Run: headless pygame with SDL's dummy video driver; simulated clock (each Clock.tick advances the game by its frame time, no real sleeping); random seed 0; keys injected as events and as key.get_pressed() state; no mouse input.
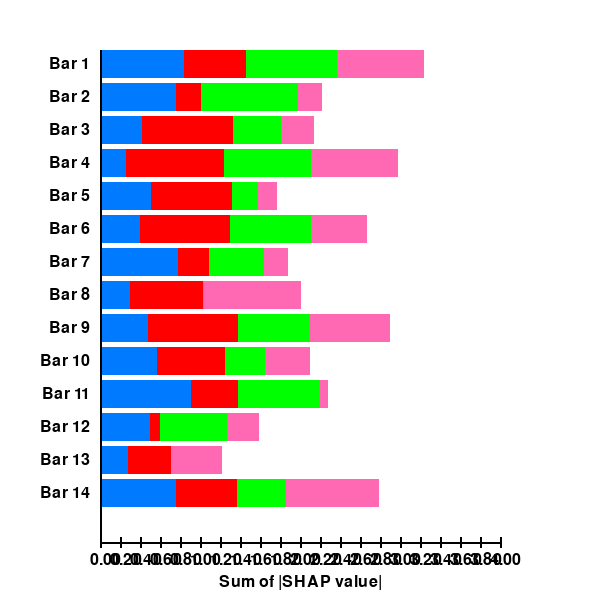
Frame 1 of 4 · flips 1–60 · no input
Frame 2 of 4 · flips 61–180 · tapped SPACE, RETURN · held RIGHT (→), D · screen unchanged from frame 1, image omitted
Frame 3 of 4 · flips 181–300 · held DOWN (↓), S · screen unchanged from frame 2, image omitted
Frame 4 of 4 · flips 301–420 · held LEFT (←), A, UP (↑), W · screen unchanged from frame 3, image omitted

The pygame program that drew these frames:

import pygame
import sys
import random

# Initialize Pygame
pygame.init()

# Set up the display
WIDTH, HEIGHT = 600, 600  # Increased height to fit more space below the X-axis
screen = pygame.display.set_mode((WIDTH, HEIGHT))
pygame.display.set_caption("Dynamic Barplot with Blue, Red, Green & Pink Bars")

# Colors
WHITE = (255, 255, 255)
BLUE = (0, 122, 255)
RED = (255, 0, 0)
GREEN = (0, 255, 0)
PINK = (255, 105, 180)
BLACK = (0, 0, 0)

# Settings
num_bars = 14
axis_padding = 100
max_value = 1.0  # Maximum value for each segment
increment = 0.2   # Increment value for ticks

# For a combined bar (blue + red + green + pink), the total maximum is 4.0
total_max_value = max_value * 4

# Bar settings
bar_height = (HEIGHT - 200) // num_bars  # Adjust for padding
bar_gap = 5

# Create random values for each bar segment
blue_bar_values = [round(random.uniform(0.00, max_value), 2) for _ in range(num_bars)]
red_bar_values = [round(random.uniform(0.00, max_value), 2) for _ in range(num_bars)]
green_bar_values = [round(random.uniform(0.00, max_value), 2) for _ in range(num_bars)]
pink_bar_values = [round(random.uniform(0.00, max_value), 2) for _ in range(num_bars)]

# Divide the available horizontal space into 4 segments
segment_max_length = (WIDTH - 200) // 4

# Font for labels
font = pygame.font.SysFont(None, 24)

# Main loop
running = True
while running:
    screen.fill(WHITE)

    # Draw the bars and labels
    for i in range(num_bars):
        bar_y = 50 + i * (bar_height + bar_gap)
        
        # Blue bar
        blue_length = int((blue_bar_values[i] / max_value) * segment_max_length)
        pygame.draw.rect(screen, BLUE, (axis_padding, bar_y, blue_length, bar_height))
        
        # Red bar drawn immediately to the right of the blue bar
        red_length = int((red_bar_values[i] / max_value) * segment_max_length)
        pygame.draw.rect(screen, RED, (axis_padding + blue_length, bar_y, red_length, bar_height))
        
        # Green bar drawn immediately to the right of the red bar
        green_length = int((green_bar_values[i] / max_value) * segment_max_length)
        pygame.draw.rect(screen, GREEN, (axis_padding + blue_length + red_length, bar_y, green_length, bar_height))
        
        # Pink bar drawn immediately to the right of the green bar
        pink_length = int((pink_bar_values[i] / max_value) * segment_max_length)
        pygame.draw.rect(screen, PINK, (axis_padding + blue_length + red_length + green_length, bar_y, pink_length, bar_height))
        
        # Draw the label aligned to the left of the blue bar
        label_surface = font.render(f"Bar {i+1}", True, BLACK)
        label_rect = label_surface.get_rect()
        label_rect.topleft = (axis_padding - label_rect.width - 10, bar_y + (bar_height - label_rect.height) // 2)
        screen.blit(label_surface, label_rect)

    # Draw the X and Y axes
    x_axis_y = 50 + num_bars * (bar_height + bar_gap) + 30
    pygame.draw.line(screen, BLACK, (axis_padding, 50), (axis_padding, x_axis_y), 2)  # Y-axis
    pygame.draw.line(screen, BLACK, (axis_padding, x_axis_y), (axis_padding + 4 * segment_max_length, x_axis_y), 2)  # X-axis

    # Draw X-axis ticks and grid lines based on the total scale (0 to 4.0)
    num_ticks = int(total_max_value / increment) + 1
    for tick in range(num_ticks):
        tick_value = tick * increment
        tick_x = axis_padding + int((tick_value / total_max_value) * (4 * segment_max_length))
        pygame.draw.line(screen, BLACK, (tick_x, x_axis_y - 5), (tick_x, x_axis_y + 5), 2)
        tick_label = font.render(f"{tick_value:.2f}", True, BLACK)
        screen.blit(tick_label, (tick_x - 10, x_axis_y + 10))

    # Draw text at the bottom
    bottom_text = "Sum of |SHAP value|"
    bottom_text_surface = font.render(bottom_text, True, BLACK)
    bottom_text_rect = bottom_text_surface.get_rect()
    bottom_text_rect.center = (WIDTH // 2, x_axis_y + 40)
    screen.blit(bottom_text_surface, bottom_text_rect)

    # Event handling
    for event in pygame.event.get():
        if event.type == pygame.QUIT:
            running = False

    # Update the display
    pygame.display.flip()
    pygame.time.Clock().tick(30)

# Quit Pygame
pygame.quit()
sys.exit()
